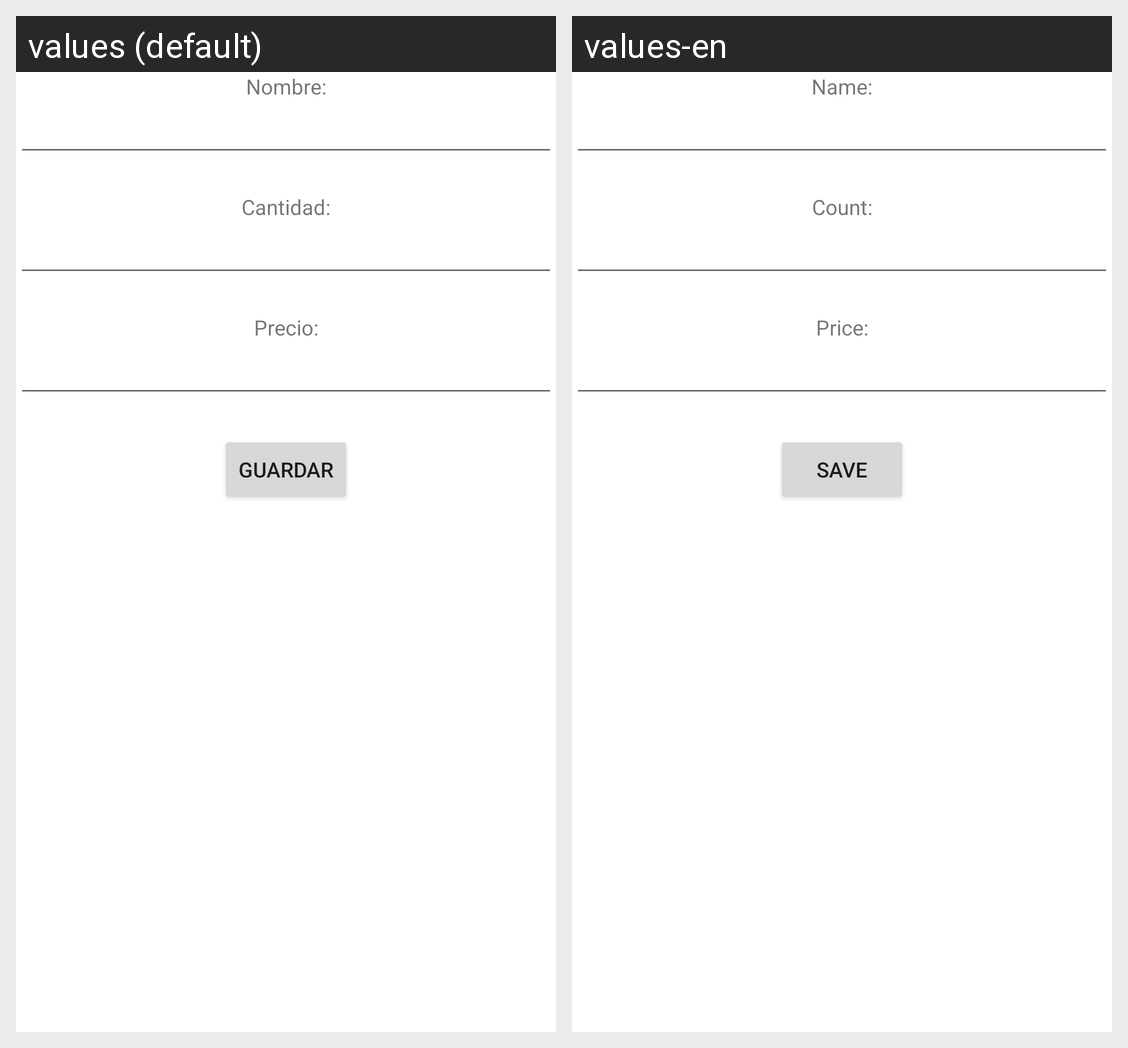

The same Android screen rendered under two of its app's locales, left to right. List the strings drawn on it with the default value and each locale's translation.
Android screen res/layout/activity_editar.xml rendered under 2 locales, left to right: values (default), values-en. Device: Nexus 5 (rendered at 1080×1920; each locale shown at half size, 540×960, under a caption strip naming it); theme Theme.RecuPrimerParcialLaboV.
Strings drawn on this screen, with the default value and each locale's value (text and hints the layout hard-codes, and strings that could not be matched under every locale, appear in the picture but are not listed):

nombre
  values: Nombre:
  values-en: Name:

cantidad
  values: Cantidad:
  values-en: Count:

precio
  values: Precio:
  values-en: Price:

guardar
  values: Guardar
  values-en: Save
